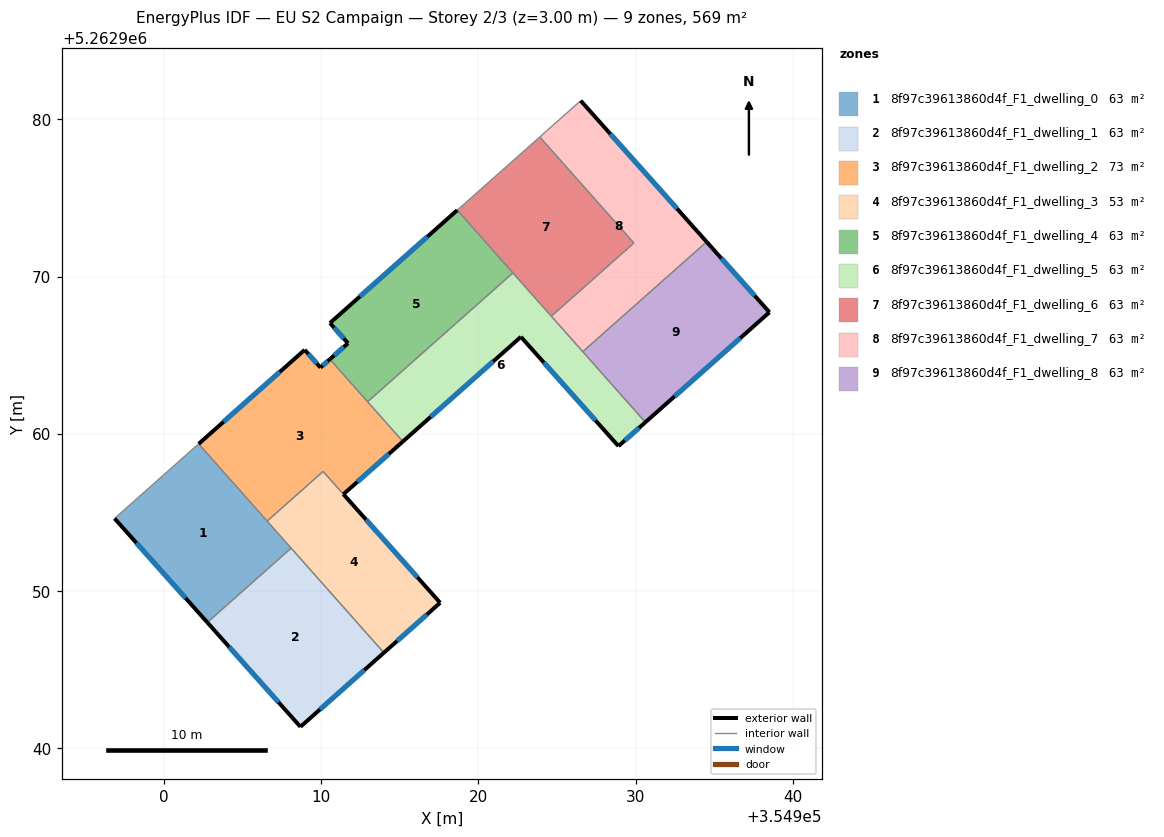
=== STOREY PLAN SPEC (per zone: floor XY polygon, exterior-wall plan segments, windows/doors) ===
zone 1: 8f97c39613860d4f_F1_dwelling_0  (63.2 m²)
  floor: (354902.21, 5262959.36) (354908.09, 5262952.73) (354902.76, 5262948.00) (354896.86, 5262954.62)
  exterior wall: (354896.86, 5262954.62) – (354902.76, 5262948.00)  [8.9 m]
    window: (354898.25, 5262953.06) – (354901.38, 5262949.56)  [7.5 m²]
  interior walls: 4
zone 2: 8f97c39613860d4f_F1_dwelling_1  (63.2 m²)
  floor: (354908.09, 5262952.73) (354913.99, 5262946.08) (354908.68, 5262941.37) (354902.76, 5262948.00)
  exterior wall: (354902.76, 5262948.00) – (354908.68, 5262941.37)  [8.9 m]
    window: (354904.15, 5262946.45) – (354907.29, 5262942.93)  [7.5 m²]
  exterior wall: (354908.68, 5262941.37) – (354913.99, 5262946.08)  [7.1 m]
    window: (354909.93, 5262942.48) – (354912.74, 5262944.97)  [6.0 m²]
  interior walls: 2
zone 3: 8f97c39613860d4f_F1_dwelling_2  (73.0 m²)
  floor: (354910.56, 5262964.74) (354915.20, 5262959.51) (354911.42, 5262956.16) (354910.12, 5262957.61) (354906.57, 5262954.45) (354902.21, 5262959.36) (354908.95, 5262965.34) (354909.96, 5262964.21)
  exterior wall: (354908.95, 5262965.34) – (354902.21, 5262959.36)  [9.0 m]
    window: (354907.37, 5262963.93) – (354903.79, 5262960.76)  [7.6 m²]
  exterior wall: (354909.96, 5262964.21) – (354908.95, 5262965.34)  [1.5 m]
    window: (354909.72, 5262964.48) – (354909.19, 5262965.07)  [1.3 m²]
  exterior wall: (354910.56, 5262964.74) – (354909.96, 5262964.21)  [0.8 m]
    window: (354910.42, 5262964.62) – (354910.10, 5262964.34)  [0.7 m²]
  exterior wall: (354911.42, 5262956.16) – (354915.20, 5262959.51)  [5.1 m]
    window: (354912.30, 5262956.95) – (354914.31, 5262958.72)  [4.3 m²]
  interior walls: 5
zone 4: 8f97c39613860d4f_F1_dwelling_3  (53.4 m²)
  floor: (354910.12, 5262957.61) (354917.57, 5262949.25) (354913.99, 5262946.08) (354906.57, 5262954.45)
  exterior wall: (354913.99, 5262946.08) – (354917.57, 5262949.25)  [4.8 m]
    window: (354914.83, 5262946.82) – (354916.73, 5262948.51)  [4.0 m²]
  exterior wall: (354917.57, 5262949.25) – (354911.42, 5262956.16)  [9.2 m]
    window: (354916.12, 5262950.88) – (354912.86, 5262954.54)  [7.8 m²]
  interior walls: 4
zone 5: 8f97c39613860d4f_F1_dwelling_4  (63.2 m²)
  floor: (354918.66, 5262974.22) (354922.19, 5262970.23) (354912.96, 5262962.04) (354910.56, 5262964.74) (354911.71, 5262965.76) (354910.56, 5262967.04)
  exterior wall: (354910.56, 5262967.04) – (354911.71, 5262965.76)  [1.7 m]
    window: (354910.83, 5262966.74) – (354911.44, 5262966.06)  [1.5 m²]
  exterior wall: (354918.66, 5262974.22) – (354910.56, 5262967.04)  [10.8 m]
    window: (354916.76, 5262972.53) – (354912.46, 5262968.73)  [9.1 m²]
  exterior wall: (354911.71, 5262965.76) – (354910.56, 5262964.74)  [1.5 m]
    window: (354911.44, 5262965.52) – (354910.83, 5262964.98)  [1.3 m²]
  interior walls: 3
zone 6: 8f97c39613860d4f_F1_dwelling_5  (63.2 m²)
  floor: (354922.19, 5262970.23) (354930.62, 5262960.73) (354928.91, 5262959.22) (354922.70, 5262966.16) (354915.20, 5262959.51) (354912.96, 5262962.04)
  exterior wall: (354928.91, 5262959.22) – (354930.62, 5262960.73)  [2.3 m]
    window: (354929.31, 5262959.57) – (354930.21, 5262960.38)  [1.9 m²]
  exterior wall: (354922.70, 5262966.16) – (354928.91, 5262959.22)  [9.3 m]
    window: (354924.16, 5262964.53) – (354927.45, 5262960.85)  [7.9 m²]
  exterior wall: (354915.20, 5262959.51) – (354922.70, 5262966.16)  [10.0 m]
    window: (354916.96, 5262961.07) – (354920.94, 5262964.60)  [8.5 m²]
  interior walls: 5
zone 7: 8f97c39613860d4f_F1_dwelling_6  (63.2 m²)
  floor: (354923.90, 5262978.87) (354929.88, 5262972.13) (354924.64, 5262967.48) (354918.66, 5262974.22)
  interior walls: 5
zone 8: 8f97c39613860d4f_F1_dwelling_7  (63.2 m²)
  floor: (354926.50, 5262981.18) (354934.51, 5262972.21) (354926.64, 5262965.22) (354924.64, 5262967.48) (354929.88, 5262972.13) (354923.90, 5262978.87)
  exterior wall: (354934.51, 5262972.21) – (354926.50, 5262981.18)  [12.0 m]
    window: (354932.63, 5262974.31) – (354928.38, 5262979.07)  [10.1 m²]
  interior walls: 5
zone 9: 8f97c39613860d4f_F1_dwelling_8  (63.2 m²)
  floor: (354934.51, 5262972.21) (354938.51, 5262967.73) (354930.62, 5262960.73) (354926.64, 5262965.22)
  exterior wall: (354938.51, 5262967.73) – (354934.51, 5262972.21)  [6.0 m]
    window: (354937.57, 5262968.78) – (354935.45, 5262971.15)  [5.1 m²]
  exterior wall: (354930.62, 5262960.73) – (354938.51, 5262967.73)  [10.5 m]
    window: (354932.47, 5262962.38) – (354936.65, 5262966.09)  [8.9 m²]
  interior walls: 2

=== DERIVED (storey summary) ===
Building: EU S2 Campaign
Storey: 2 of 3  (floor level z = 3.00 m)
Storey gross floor area: 568.7 m²
Zones on this storey: 9
  - 8f97c39613860d4f_F1_dwelling_0: floor 63.2 m²; exterior wall 8.9 m (26.6 m²); 1 window(s) 7.5 m²; WWR 28.1%
  - 8f97c39613860d4f_F1_dwelling_1: floor 63.2 m²; exterior wall 16.0 m (48.0 m²); 2 window(s) 13.5 m²; WWR 28.1%
  - 8f97c39613860d4f_F1_dwelling_2: floor 73.0 m²; exterior wall 16.4 m (49.1 m²); 4 window(s) 13.8 m²; WWR 28.1%
  - 8f97c39613860d4f_F1_dwelling_3: floor 53.4 m²; exterior wall 14.0 m (42.1 m²); 2 window(s) 11.8 m²; WWR 28.1%
  - 8f97c39613860d4f_F1_dwelling_4: floor 63.2 m²; exterior wall 14.1 m (42.2 m²); 3 window(s) 11.9 m²; WWR 28.1%
  - 8f97c39613860d4f_F1_dwelling_5: floor 63.2 m²; exterior wall 21.6 m (64.9 m²); 3 window(s) 18.3 m²; WWR 28.1%
  - 8f97c39613860d4f_F1_dwelling_6: floor 63.2 m²
  - 8f97c39613860d4f_F1_dwelling_7: floor 63.2 m²; exterior wall 12.0 m (36.1 m²); 1 window(s) 10.1 m²; WWR 28.1%
  - 8f97c39613860d4f_F1_dwelling_8: floor 63.2 m²; exterior wall 16.5 m (49.6 m²); 2 window(s) 14.0 m²; WWR 28.1%
Zone adjacency (shared interzone walls):
  - 8f97c39613860d4f_F1_dwelling_0 ↔ 8f97c39613860d4f_F1_dwelling_1
  - 8f97c39613860d4f_F1_dwelling_0 ↔ 8f97c39613860d4f_F1_dwelling_2
  - 8f97c39613860d4f_F1_dwelling_0 ↔ 8f97c39613860d4f_F1_dwelling_3
  - 8f97c39613860d4f_F1_dwelling_1 ↔ 8f97c39613860d4f_F1_dwelling_3
  - 8f97c39613860d4f_F1_dwelling_2 ↔ 8f97c39613860d4f_F1_dwelling_3
  - 8f97c39613860d4f_F1_dwelling_2 ↔ 8f97c39613860d4f_F1_dwelling_4
  - 8f97c39613860d4f_F1_dwelling_2 ↔ 8f97c39613860d4f_F1_dwelling_5
  - 8f97c39613860d4f_F1_dwelling_4 ↔ 8f97c39613860d4f_F1_dwelling_5
  - 8f97c39613860d4f_F1_dwelling_4 ↔ 8f97c39613860d4f_F1_dwelling_6
  - 8f97c39613860d4f_F1_dwelling_5 ↔ 8f97c39613860d4f_F1_dwelling_6
  - 8f97c39613860d4f_F1_dwelling_5 ↔ 8f97c39613860d4f_F1_dwelling_7
  - 8f97c39613860d4f_F1_dwelling_5 ↔ 8f97c39613860d4f_F1_dwelling_8
  - 8f97c39613860d4f_F1_dwelling_6 ↔ 8f97c39613860d4f_F1_dwelling_7
  - 8f97c39613860d4f_F1_dwelling_7 ↔ 8f97c39613860d4f_F1_dwelling_8